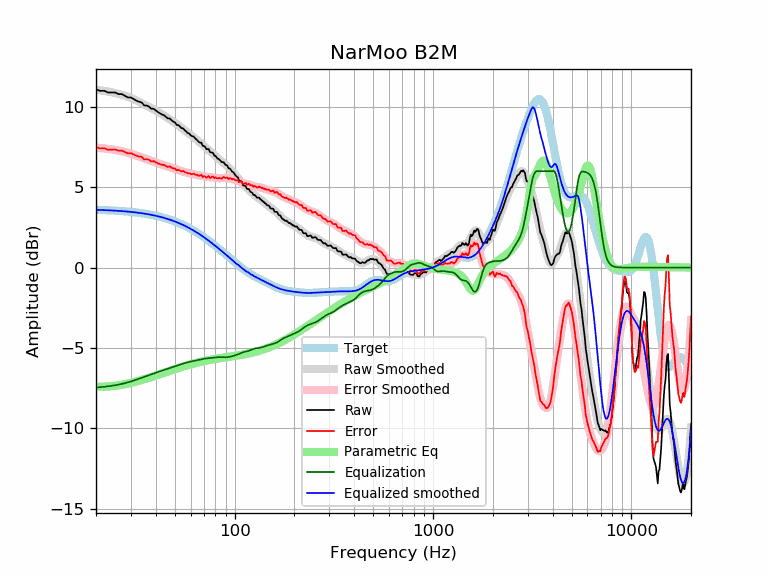

Source data for this figure (header and first rows):
frequency, raw, error, smoothed, error_smoothed, equalization, parametric_eq, equalized_raw, equalized_smoothed, target
20, 11.09, 7.49, 11.05, 7.46, -7.46, -7.40, 3.63, 3.59, 3.59
21, 10.99, 7.40, 11.02, 7.44, -7.44, -7.40, 3.55, 3.58, 3.58
22, 11.00, 7.42, 10.98, 7.41, -7.41, -7.40, 3.59, 3.57, 3.57
23, 10.89, 7.32, 10.95, 7.38, -7.38, -7.39, 3.51, 3.56, 3.56
24, 10.89, 7.33, 10.90, 7.35, -7.35, -7.37, 3.54, 3.55, 3.55
25, 10.89, 7.35, 10.85, 7.31, -7.31, -7.35, 3.57, 3.54, 3.54
26, 10.79, 7.26, 10.80, 7.27, -7.27, -7.32, 3.51, 3.53, 3.53
27, 10.79, 7.27, 10.74, 7.23, -7.23, -7.29, 3.55, 3.51, 3.51
28, 10.68, 7.18, 10.68, 7.19, -7.19, -7.25, 3.49, 3.50, 3.50
29, 10.58, 7.10, 10.62, 7.14, -7.14, -7.21, 3.44, 3.48, 3.48
30, 10.58, 7.11, 10.54, 7.08, -7.08, -7.17, 3.50, 3.46, 3.46
31, 10.48, 7.03, 10.47, 7.02, -7.02, -7.12, 3.45, 3.44, 3.44
32, 10.38, 6.95, 10.39, 6.97, -6.97, -7.08, 3.41, 3.42, 3.42
33, 10.31, 6.90, 10.31, 6.91, -6.91, -7.03, 3.40, 3.40, 3.40
34, 10.27, 6.89, 10.23, 6.85, -6.85, -6.99, 3.42, 3.38, 3.38
35, 10.08, 6.72, 10.15, 6.79, -6.79, -6.94, 3.29, 3.36, 3.36
36, 10.08, 6.74, 10.07, 6.74, -6.74, -6.90, 3.34, 3.33, 3.33
37, 10.01, 6.70, 9.99, 6.68, -6.68, -6.85, 3.32, 3.31, 3.31
38, 9.88, 6.60, 9.91, 6.63, -6.63, -6.80, 3.24, 3.28, 3.28
39, 9.88, 6.62, 9.84, 6.58, -6.58, -6.76, 3.29, 3.25, 3.25
40, 9.78, 6.55, 9.76, 6.54, -6.54, -6.71, 3.24, 3.22, 3.22
41, 9.68, 6.48, 9.68, 6.49, -6.49, -6.67, 3.19, 3.19, 3.19
42, 9.60, 6.44, 9.61, 6.45, -6.45, -6.63, 3.15, 3.16, 3.16
43, 9.52, 6.39, 9.53, 6.41, -6.41, -6.58, 3.11, 3.13, 3.13
44, 9.48, 6.38, 9.46, 6.37, -6.37, -6.54, 3.11, 3.09, 3.09
45, 9.38, 6.32, 9.38, 6.33, -6.33, -6.50, 3.05, 3.06, 3.06
46, 9.28, 6.25, 9.31, 6.29, -6.29, -6.46, 2.99, 3.02, 3.02
47, 9.28, 6.29, 9.23, 6.25, -6.25, -6.42, 3.03, 2.99, 2.99
48, 9.17, 6.22, 9.16, 6.21, -6.21, -6.39, 2.96, 2.95, 2.95
49, 9.08, 6.17, 9.08, 6.17, -6.17, -6.35, 2.90, 2.91, 2.91
50, 9.03, 6.16, 9.00, 6.14, -6.14, -6.31, 2.89, 2.87, 2.87
51, 8.87, 6.04, 8.92, 6.10, -6.10, -6.28, 2.77, 2.82, 2.82
52, 8.87, 6.08, 8.85, 6.06, -6.06, -6.25, 2.80, 2.78, 2.78
53, 8.77, 6.03, 8.77, 6.03, -6.03, -6.21, 2.74, 2.74, 2.74
54, 8.67, 5.97, 8.69, 6.00, -6.00, -6.18, 2.67, 2.69, 2.69
55, 8.66, 6.01, 8.61, 5.97, -5.97, -6.15, 2.69, 2.65, 2.65
56, 8.54, 5.94, 8.54, 5.94, -5.94, -6.12, 2.60, 2.60, 2.60
57, 8.47, 5.91, 8.47, 5.91, -5.91, -6.10, 2.56, 2.55, 2.55
58, 8.37, 5.86, 8.39, 5.89, -5.89, -6.07, 2.48, 2.51, 2.51
59, 8.34, 5.88, 8.32, 5.86, -5.86, -6.04, 2.47, 2.46, 2.46
60, 8.23, 5.82, 8.25, 5.84, -5.84, -6.02, 2.38, 2.41, 2.41
61, 8.17, 5.81, 8.18, 5.82, -5.82, -5.99, 2.34, 2.36, 2.36
62, 8.16, 5.85, 8.11, 5.81, -5.81, -5.97, 2.35, 2.31, 2.31
63, 8.06, 5.80, 8.05, 5.79, -5.79, -5.95, 2.27, 2.26, 2.26
64, 7.97, 5.76, 7.98, 5.77, -5.77, -5.93, 2.20, 2.21, 2.21
65, 7.91, 5.75, 7.91, 5.75, -5.75, -5.91, 2.15, 2.15, 2.15
66, 7.81, 5.71, 7.84, 5.74, -5.74, -5.89, 2.07, 2.10, 2.10
67, 7.77, 5.72, 7.77, 5.72, -5.72, -5.87, 2.05, 2.05, 2.05
68, 7.77, 5.77, 7.69, 5.70, -5.70, -5.85, 2.07, 1.99, 1.99
69, 7.57, 5.63, 7.62, 5.68, -5.68, -5.83, 1.88, 1.94, 1.94
70, 7.57, 5.68, 7.56, 5.67, -5.67, -5.82, 1.90, 1.89, 1.89
71, 7.51, 5.67, 7.49, 5.66, -5.66, -5.80, 1.85, 1.83, 1.83
72, 7.37, 5.59, 7.43, 5.65, -5.65, -5.78, 1.72, 1.78, 1.78
73, 7.37, 5.64, 7.36, 5.64, -5.64, -5.77, 1.73, 1.73, 1.73
74, 7.37, 5.70, 7.30, 5.63, -5.63, -5.76, 1.74, 1.67, 1.67
75, 7.19, 5.57, 7.24, 5.62, -5.62, -5.74, 1.56, 1.62, 1.62
76, 7.16, 5.59, 7.18, 5.62, -5.62, -5.73, 1.54, 1.56, 1.56
77, 7.16, 5.65, 7.12, 5.61, -5.61, -5.72, 1.55, 1.51, 1.51
78, 7.11, 5.65, 7.06, 5.60, -5.60, -5.70, 1.50, 1.45, 1.45
79, 6.96, 5.56, 6.99, 5.59, -5.59, -5.69, 1.36, 1.40, 1.40
... 553 more rows
